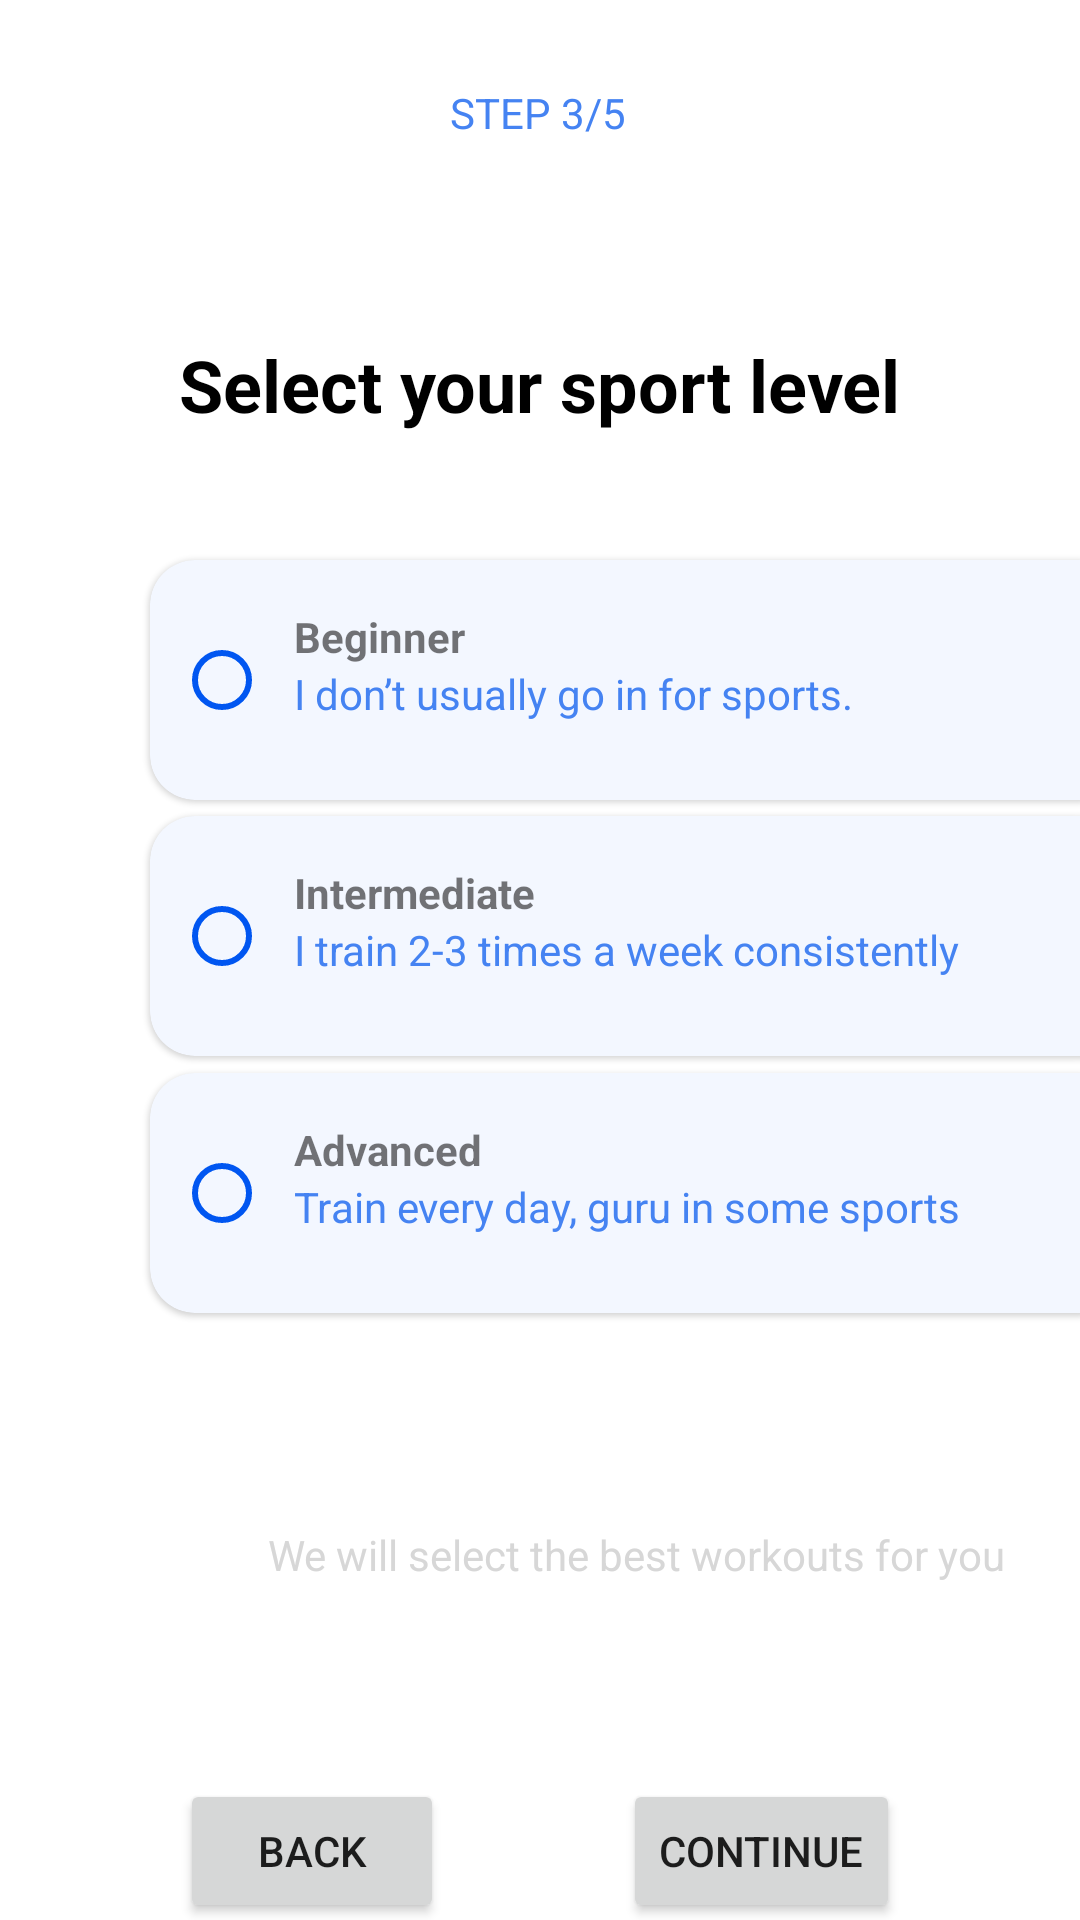

Reconstruct the res/layout file that produces this screen, plus the resources it refers to.
<!-- AndroidManifest.xml: application theme Theme.MyGymBro -->
<!-- res/layout/fragment_step_three.xml -->
<?xml version="1.0" encoding="utf-8"?>
<androidx.constraintlayout.widget.ConstraintLayout xmlns:android="http://schemas.android.com/apk/res/android"
    xmlns:app="http://schemas.android.com/apk/res-auto"
    xmlns:tools="http://schemas.android.com/tools"
    android:layout_width="match_parent"
    android:layout_height="match_parent">

    <TextView
        android:id="@+id/step3"
        android:layout_width="wrap_content"
        android:layout_height="wrap_content"
        android:text="Step 3/5"
        android:textAllCaps="true"
        android:textColor="@color/primary_500"
        app:layout_constraintBottom_toTopOf="@+id/guideline4"
        app:layout_constraintEnd_toEndOf="parent"
        app:layout_constraintHorizontal_bias="0.498"
        app:layout_constraintStart_toStartOf="parent"
        app:layout_constraintTop_toTopOf="parent" />

    <TextView
        android:id="@+id/textView2"
        android:layout_width="wrap_content"
        android:layout_height="wrap_content"
        android:text="Select your sport level"
        android:textAlignment="center"
        android:textColor="@color/black"
        android:textSize="24sp"
        android:textStyle="bold"
        app:layout_constraintBottom_toTopOf="@+id/guideline6"
        app:layout_constraintEnd_toEndOf="parent"
        app:layout_constraintHorizontal_bias="0.498"
        app:layout_constraintStart_toStartOf="parent"
        app:layout_constraintTop_toTopOf="@+id/guideline4" />


    <com.google.android.material.card.MaterialCardView
        android:id="@+id/materialCardView"
        android:layout_width="0dp"
        android:layout_height="wrap_content"
        android:backgroundTint="#F3F7FF"
        app:contentPadding="8dp"
        app:contentPaddingBottom="16dp"
        app:contentPaddingTop="16dp"
        app:cardCornerRadius="15dp"
        app:layout_constraintBottom_toTopOf="@+id/card2"
        app:layout_constraintEnd_toStartOf="@+id/guideline10"
        app:layout_constraintStart_toStartOf="@+id/guideline9"
        app:layout_constraintTop_toTopOf="@+id/guideline6">

        <LinearLayout
            android:layout_width="match_parent"
            android:layout_height="match_parent"
            android:orientation="horizontal">

            <RadioButton
                android:id="@+id/radioButtonBeginner"
                android:layout_width="80dp"
                android:layout_height="wrap_content"
                android:layout_weight="1"
                android:buttonTint="@color/primary_700" />

            <LinearLayout
                android:layout_width="match_parent"
                android:layout_height="match_parent"
                android:layout_weight="1"
                android:orientation="vertical">

                <TextView
                    android:id="@+id/textView5"
                    android:layout_width="match_parent"
                    android:layout_height="wrap_content"
                    android:text="Beginner"
                    android:textStyle="bold"
                    tools:textSize="17sp" />

                <TextView
                    android:id="@+id/textView8"
                    android:layout_width="match_parent"
                    android:layout_height="wrap_content"
                    android:text="I don’t usually go in for sports."
                    android:textColor="@color/primary_500" />
            </LinearLayout>

        </LinearLayout>
    </com.google.android.material.card.MaterialCardView>

    <com.google.android.material.card.MaterialCardView
        android:id="@+id/card2"
        android:layout_width="0dp"
        android:layout_height="wrap_content"
        android:backgroundTint="#F3F7FF"
        app:cardCornerRadius="15dp"
        app:contentPadding="8dp"
        app:contentPaddingBottom="16dp"
        app:contentPaddingTop="16dp"
        app:layout_constraintBottom_toTopOf="@+id/card3"
        app:layout_constraintEnd_toStartOf="@+id/guideline10"
        app:layout_constraintStart_toStartOf="@+id/guideline9"
        app:layout_constraintTop_toBottomOf="@+id/materialCardView">

        <LinearLayout
            android:layout_width="match_parent"
            android:layout_height="match_parent"
            android:orientation="horizontal">

            <RadioButton
                android:id="@+id/radioButtonIntermediate"
                android:layout_width="80dp"
                android:layout_height="wrap_content"
                android:layout_weight="1"
                android:buttonTint="@color/primary_700" />

            <LinearLayout
                android:layout_width="match_parent"
                android:layout_height="match_parent"
                android:layout_weight="1"
                android:orientation="vertical">

                <TextView
                    android:id="@+id/textView6"
                    android:layout_width="match_parent"
                    android:layout_height="wrap_content"
                    android:text="Intermediate"
                    android:textStyle="bold"
                    tools:textSize="17sp" />

                <TextView
                    android:id="@+id/textView9"
                    android:layout_width="match_parent"
                    android:layout_height="match_parent"
                    android:text="I train 2-3 times a week consistently"
                    android:textColor="@color/primary_500" />
            </LinearLayout>

        </LinearLayout>
    </com.google.android.material.card.MaterialCardView>

    <com.google.android.material.card.MaterialCardView
        android:id="@+id/card3"
        android:layout_width="0dp"
        android:layout_height="wrap_content"
        android:backgroundTint="#F3F7FF"
        app:cardCornerRadius="15dp"
        app:contentPadding="8dp"
        app:contentPaddingBottom="16dp"
        app:contentPaddingTop="16dp"
        app:layout_constraintBottom_toTopOf="@+id/guideline7"
        app:layout_constraintEnd_toStartOf="@+id/guideline10"
        app:layout_constraintStart_toStartOf="@+id/guideline9"
        app:layout_constraintTop_toBottomOf="@+id/card2">

        <LinearLayout
            android:layout_width="match_parent"
            android:layout_height="match_parent"
            android:orientation="horizontal">

            <RadioButton
                android:id="@+id/radioButtonAdvanced"
                android:layout_width="80dp"
                android:layout_height="wrap_content"
                android:layout_weight="1"
                android:buttonTint="@color/primary_700" />

            <LinearLayout
                android:layout_width="match_parent"
                android:layout_height="match_parent"
                android:layout_weight="1"
                android:orientation="vertical">

                <TextView
                    android:layout_width="match_parent"
                    android:layout_height="wrap_content"
                    android:text="Advanced"
                    android:textStyle="bold"
                    tools:textSize="17sp" />

                <TextView
                    android:layout_width="match_parent"
                    android:layout_height="wrap_content"
                    android:text="Train every day, guru in some sports"
                    android:textColor="@color/primary_500" />
            </LinearLayout>

        </LinearLayout>
    </com.google.android.material.card.MaterialCardView>


    <TextView
        android:layout_width="300dp"
        android:layout_height="wrap_content"
        android:text="We will select the best workouts for you"
        android:textAlignment="center"
        android:textColor="@color/light_gray"
        app:layout_constraintBottom_toTopOf="@+id/guideline8"
        app:layout_constraintEnd_toEndOf="@id/guideline10"
        app:layout_constraintStart_toStartOf="@+id/guideline9"
        app:layout_constraintTop_toTopOf="@+id/guideline7" />

    <Button
        android:id="@+id/btback"
        android:layout_width="wrap_content"
        android:layout_height="wrap_content"
        android:text="Back"
        app:cornerRadius="20dp"
        app:layout_constraintBottom_toBottomOf="parent"
        app:layout_constraintEnd_toStartOf="@id/btnContinue"
        app:layout_constraintStart_toStartOf="parent"
        app:layout_constraintTop_toTopOf="@+id/guideline8"
        app:layout_constraintVertical_bias="0.2" />

    <Button
        android:id="@+id/btnContinue"
        android:layout_width="wrap_content"
        android:layout_height="wrap_content"
        android:text="Continue"
        app:cornerRadius="20dp"
        app:layout_constraintBottom_toBottomOf="parent"
        app:layout_constraintEnd_toEndOf="parent"
        app:layout_constraintStart_toEndOf="@+id/btback"
        app:layout_constraintTop_toTopOf="@+id/guideline8"
        app:layout_constraintVertical_bias="0.2" />

    <androidx.constraintlayout.widget.Guideline
        android:id="@+id/guideline4"
        android:layout_width="wrap_content"
        android:layout_height="wrap_content"
        android:orientation="horizontal"
        app:layout_constraintGuide_begin="75dp" />

    <androidx.constraintlayout.widget.Guideline
        android:id="@+id/guideline6"
        android:layout_width="wrap_content"
        android:layout_height="wrap_content"
        android:orientation="horizontal"
        app:layout_constraintGuide_begin="181dp" />

    <androidx.constraintlayout.widget.Guideline
        android:id="@+id/guideline7"
        android:layout_width="wrap_content"
        android:layout_height="wrap_content"
        android:orientation="horizontal"
        app:layout_constraintGuide_end="197dp" />

    <androidx.constraintlayout.widget.Guideline
        android:id="@+id/guideline8"
        android:layout_width="wrap_content"
        android:layout_height="wrap_content"
        android:orientation="horizontal"
        app:layout_constraintGuide_begin="593dp" />

    <androidx.constraintlayout.widget.Guideline
        android:id="@+id/guideline9"
        android:layout_width="wrap_content"
        android:layout_height="wrap_content"
        android:orientation="vertical"
        app:layout_constraintGuide_begin="50dp" />

    <androidx.constraintlayout.widget.Guideline
        android:id="@+id/guideline10"
        android:layout_width="wrap_content"
        android:layout_height="wrap_content"
        android:orientation="vertical"
        app:layout_constraintGuide_begin="374dp" />

</androidx.constraintlayout.widget.ConstraintLayout>
<!-- resources referenced by this layout -->
<resources>
  <color name="black">#FF000000</color>
  <color name="light_gray">#D7D7D7</color>
  <color name="primary_500">#4583F2</color>
  <color name="primary_700">#0056F1</color>
  <style name="Theme.MyGymBro" parent="Theme.MaterialComponents.DayNight.NoActionBar">
          
          <item name="colorPrimary">@color/primary_500</item>
          <item name="colorPrimaryVariant">@color/primary_700</item>
          <item name="colorOnPrimary">@color/white</item>
          
          <item name="colorSecondary">@color/secondary_200</item>
          <item name="colorSecondaryVariant">@color/secondary_700</item>
          <item name="colorOnSecondary">@color/black</item>
          
          <item name="android:statusBarColor">?attr/colorPrimaryVariant</item>
          
      </style>
  <color name="white">#FFFFFFFF</color>
  <color name="secondary_200">#F3F7FF</color>
  <color name="secondary_700">#79A2D8</color>
</resources>
